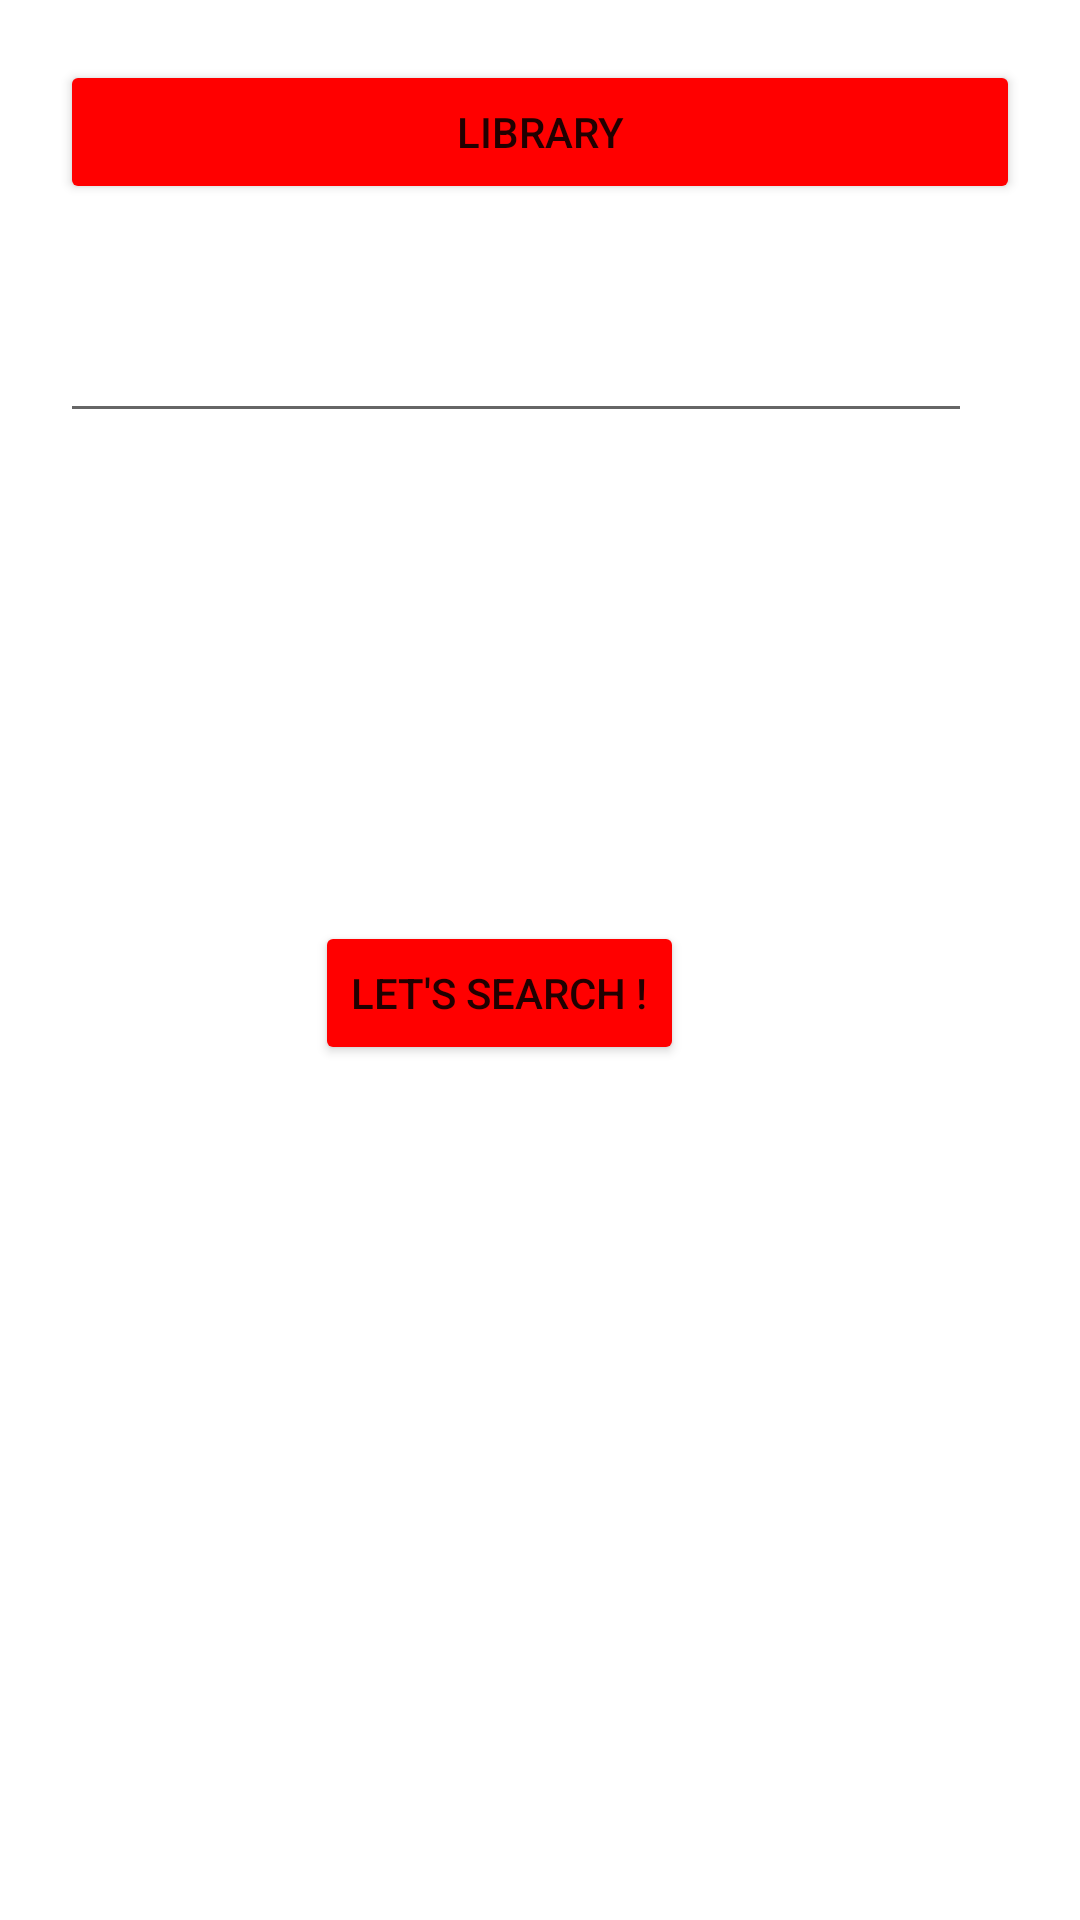

Layout XML and referenced resources for this Android screen:
<!-- AndroidManifest.xml: application theme Theme.Evalkotlin -->
<!-- res/layout/activity_main.xml -->
<?xml version="1.0" encoding="utf-8"?>
<androidx.constraintlayout.widget.ConstraintLayout
    xmlns:android="http://schemas.android.com/apk/res/android"
    xmlns:app="http://schemas.android.com/apk/res-auto"
    xmlns:tools="http://schemas.android.com/tools"
    android:layout_width="match_parent"
    android:layout_height="match_parent"
    android:padding="20dp"
    tools:context=".MainActivity">

    <Button
        android:id="@+id/favorites_bt"
        android:layout_width="match_parent"
        android:layout_height="wrap_content"
        android:backgroundTint="#FF0000"
        android:text="Library"
        app:layout_constraintStart_toStartOf="parent"
        app:layout_constraintTop_toTopOf="parent"
        app:strokeColor="#FF0000" />

    <TextView
        android:id="@+id/title_tv"
        android:layout_width="match_parent"
        android:layout_height="wrap_content"
        android:layout_marginTop="16dp"
        android:gravity="center"
        app:layout_constraintStart_toStartOf="parent"
        app:layout_constraintTop_toBottomOf="@id/favorites_bt"
        android:layout_marginBottom="20dp"/>

    <EditText
        android:id="@+id/search_et"
        android:layout_width="0dp"
        android:layout_height="wrap_content"
        android:layout_marginEnd="16dp"
        app:layout_constraintEnd_toEndOf="parent"
        app:layout_constraintStart_toStartOf="parent"
        app:layout_constraintTop_toBottomOf="@id/title_tv" />


    <Button
        android:id="@+id/search_bt"
        android:layout_width="0dp"
        android:layout_height="wrap_content"
        android:layout_marginTop="204dp"
        android:layout_marginEnd="112dp"
        android:backgroundTint="#FF0000"
        android:text="Let's search !"
        app:layout_constraintEnd_toEndOf="parent"
        app:layout_constraintTop_toBottomOf="@id/title_tv" />

    <ProgressBar
        android:id="@+id/progress"
        android:visibility="gone"
        android:layout_width="0dp"
        android:layout_height="wrap_content"
        android:text="@string/search"
        app:layout_constraintEnd_toEndOf="parent"
        app:layout_constraintTop_toBottomOf="@id/title_tv" />
</androidx.constraintlayout.widget.ConstraintLayout>
<!-- resources referenced by this layout -->
<resources>
  <string name="search" />
  <style name="Theme.Evalkotlin" parent="Theme.MaterialComponents.DayNight.DarkActionBar">
          
          <item name="colorPrimary">@color/purple_500</item>
          <item name="colorPrimaryVariant">@color/purple_700</item>
          <item name="colorOnPrimary">@color/white</item>
          
          <item name="colorSecondary">@color/teal_200</item>
          <item name="colorSecondaryVariant">@color/teal_700</item>
          <item name="colorOnSecondary">@color/black</item>
          
          <item name="android:statusBarColor">?attr/colorPrimaryVariant</item>
          
      </style>
  <!-- not gathered from this repository: default colours our renderer supplied (Android Studio template values) -->
  <color name="purple_500">#FF6200EE</color>
  <color name="purple_700">#FF3700B3</color>
  <color name="teal_200">#FF03DAC5</color>
  <color name="teal_700">#FF018786</color>
  <color name="black">#FF000000</color>
  <color name="white">#FFFFFFFF</color>
</resources>
